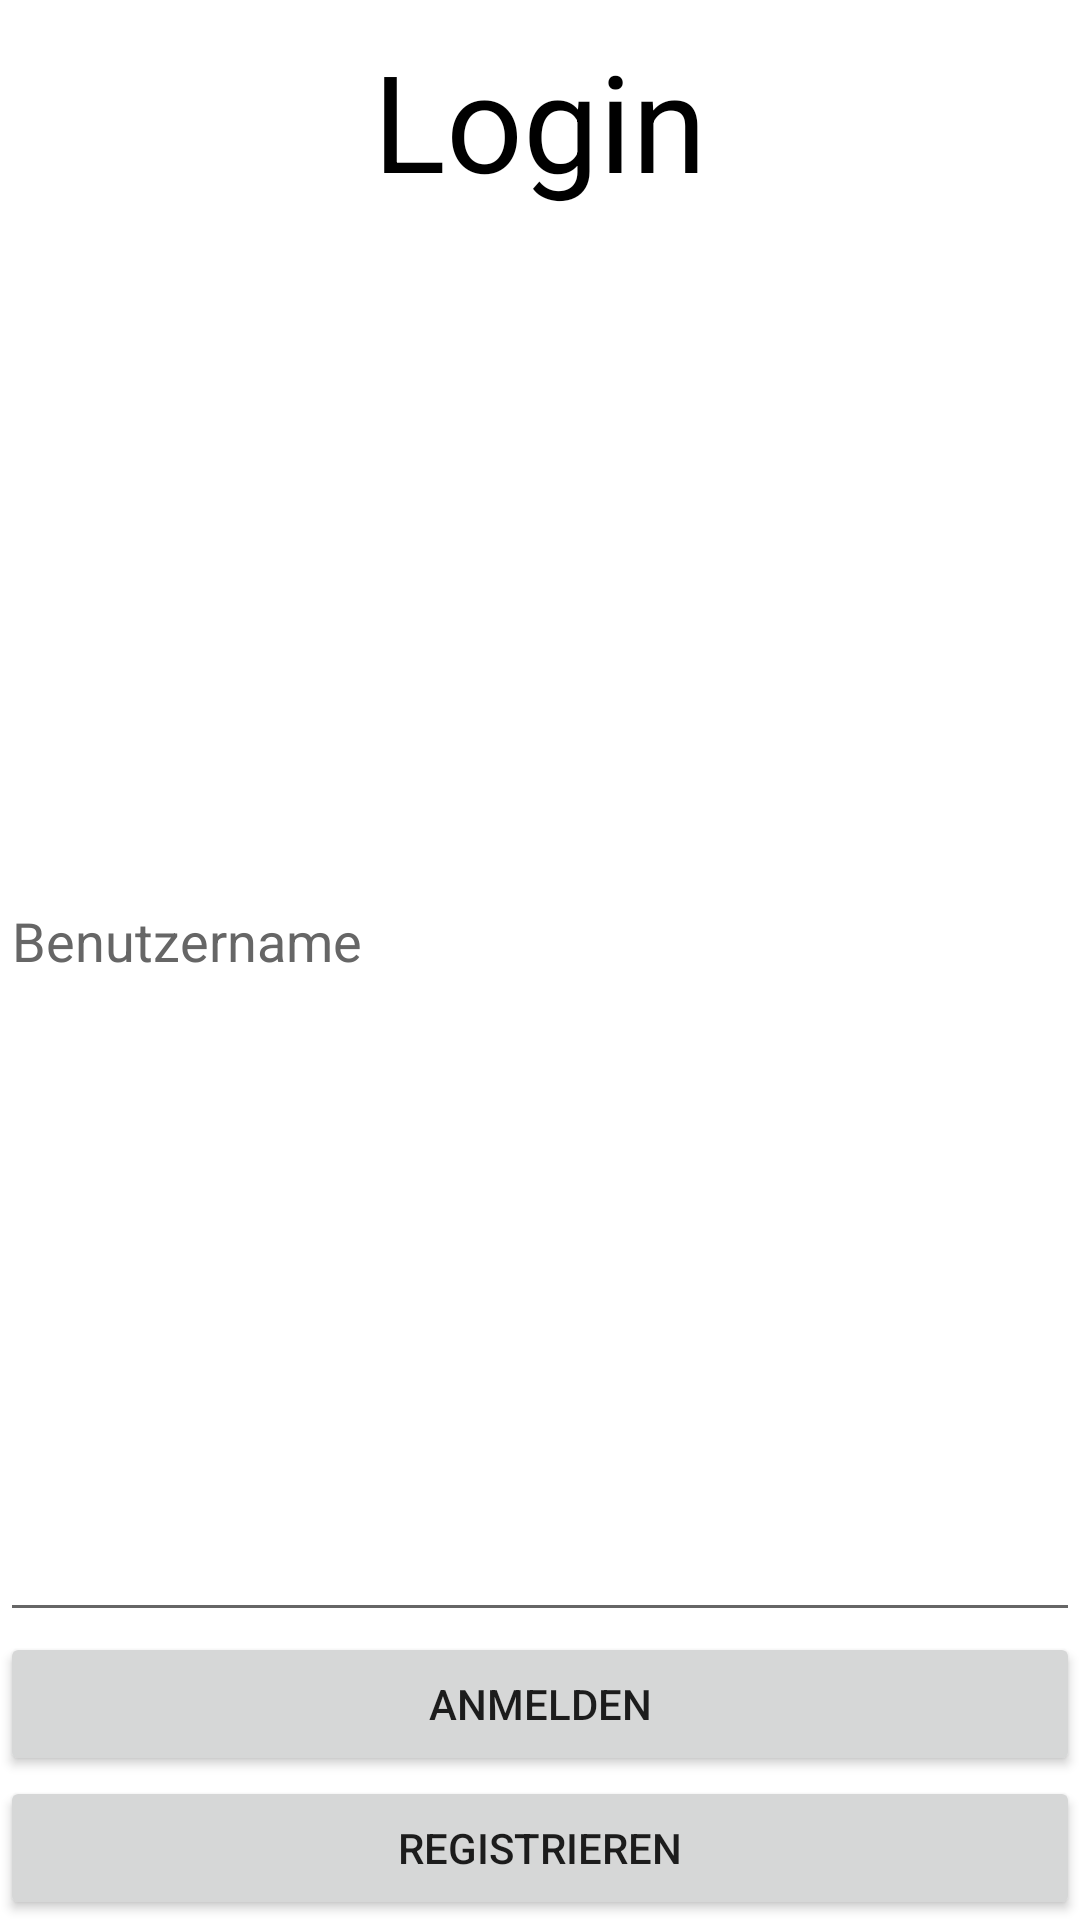

This screen was rendered from an Android layout file. Write that file and the resources it references.
<!-- AndroidManifest.xml: application theme Theme.AppCompat.Light -->
<!-- res/layout/dialog_login.xml -->
<?xml version="1.0" encoding="utf-8"?>
<LinearLayout xmlns:android="http://schemas.android.com/apk/res/android"
    android:orientation="vertical" android:layout_width="match_parent"
    android:layout_height="match_parent"
    android:background="@color/White">

    <TextView
        android:text="Login"
        android:layout_width="match_parent"
        android:layout_height="wrap_content"
        android:id="@+id/LoginCaption"
        android:textAppearance="@style/TextAppearance.AppCompat.Display2"
        android:textAlignment="center"
        android:textAllCaps="false"
        android:textColor="@color/Black"
        android:layout_margin="10dp"
        android:gravity="center_vertical" />


    <EditText
        android:layout_width="match_parent"
        android:layout_height="0dp"
        android:inputType="textPersonName"
        android:ems="10"
        android:id="@+id/LoginNameValue"
        android:layout_weight="1"
        android:maxLines="1"
        android:textColor="@color/Black"
        android:hint="Benutzername"
        android:textColorHint="@color/Grey" />

    <Button
        android:text="Anmelden"
        android:layout_width="match_parent"
        android:layout_height="wrap_content"
        android:id="@+id/LoginButton" />
    <Button
        android:text="Registrieren"
        android:layout_width="match_parent"
        android:layout_height="wrap_content"
        android:id="@+id/LoginRegisterButton" />


</LinearLayout>
<!-- resources referenced by this layout -->
<resources>
  <color name="Black">#000000</color>
  <color name="Grey">#666666</color>
  <color name="White">#FFFFFF</color>
</resources>
